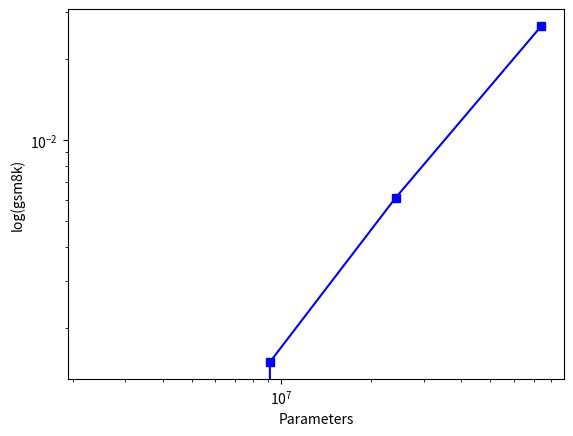

Source code (Python):
import matplotlib.pyplot as plt
import numpy as np

x = [2288064, 9147264, 24125952, 74337024]
y = [0, 0.0015, 0.0061, 0.0265]
logx = np.log(x)
logy = np.log(y)

coeffs = np.polyfit(logx, logy, deg=1)
poly = np.poly1d(coeffs)
yfit = lambda x: np.exp(poly(np.log(x)))
plt.loglog(x, yfit(x), 'r--')

plt.xlabel('Parameters')
plt.ylabel('log(gsm8k)')
plt.loglog(x, y, marker="s", c='blue')
plt.show()
